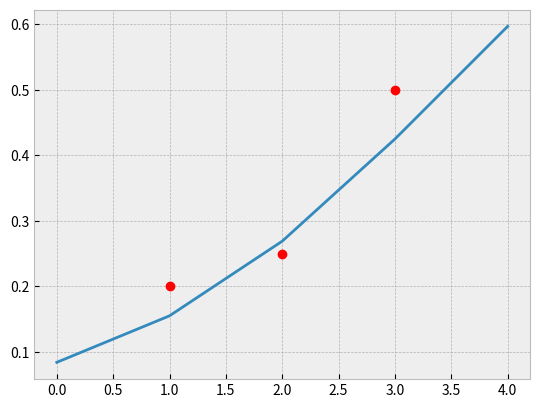

Reproduce this figure in Python.
import matplotlib.pyplot as plt
plt.style.use('bmh')

plt.plot([1,2 ,3 ], [0.2,0.25 ,0.5 ], 'ro') 
plt.plot([0, 1, 2, 3,4], [0.084, 0.155, 0.269, 0.425,0.597])
plt.savefig('Linear_regression_model')